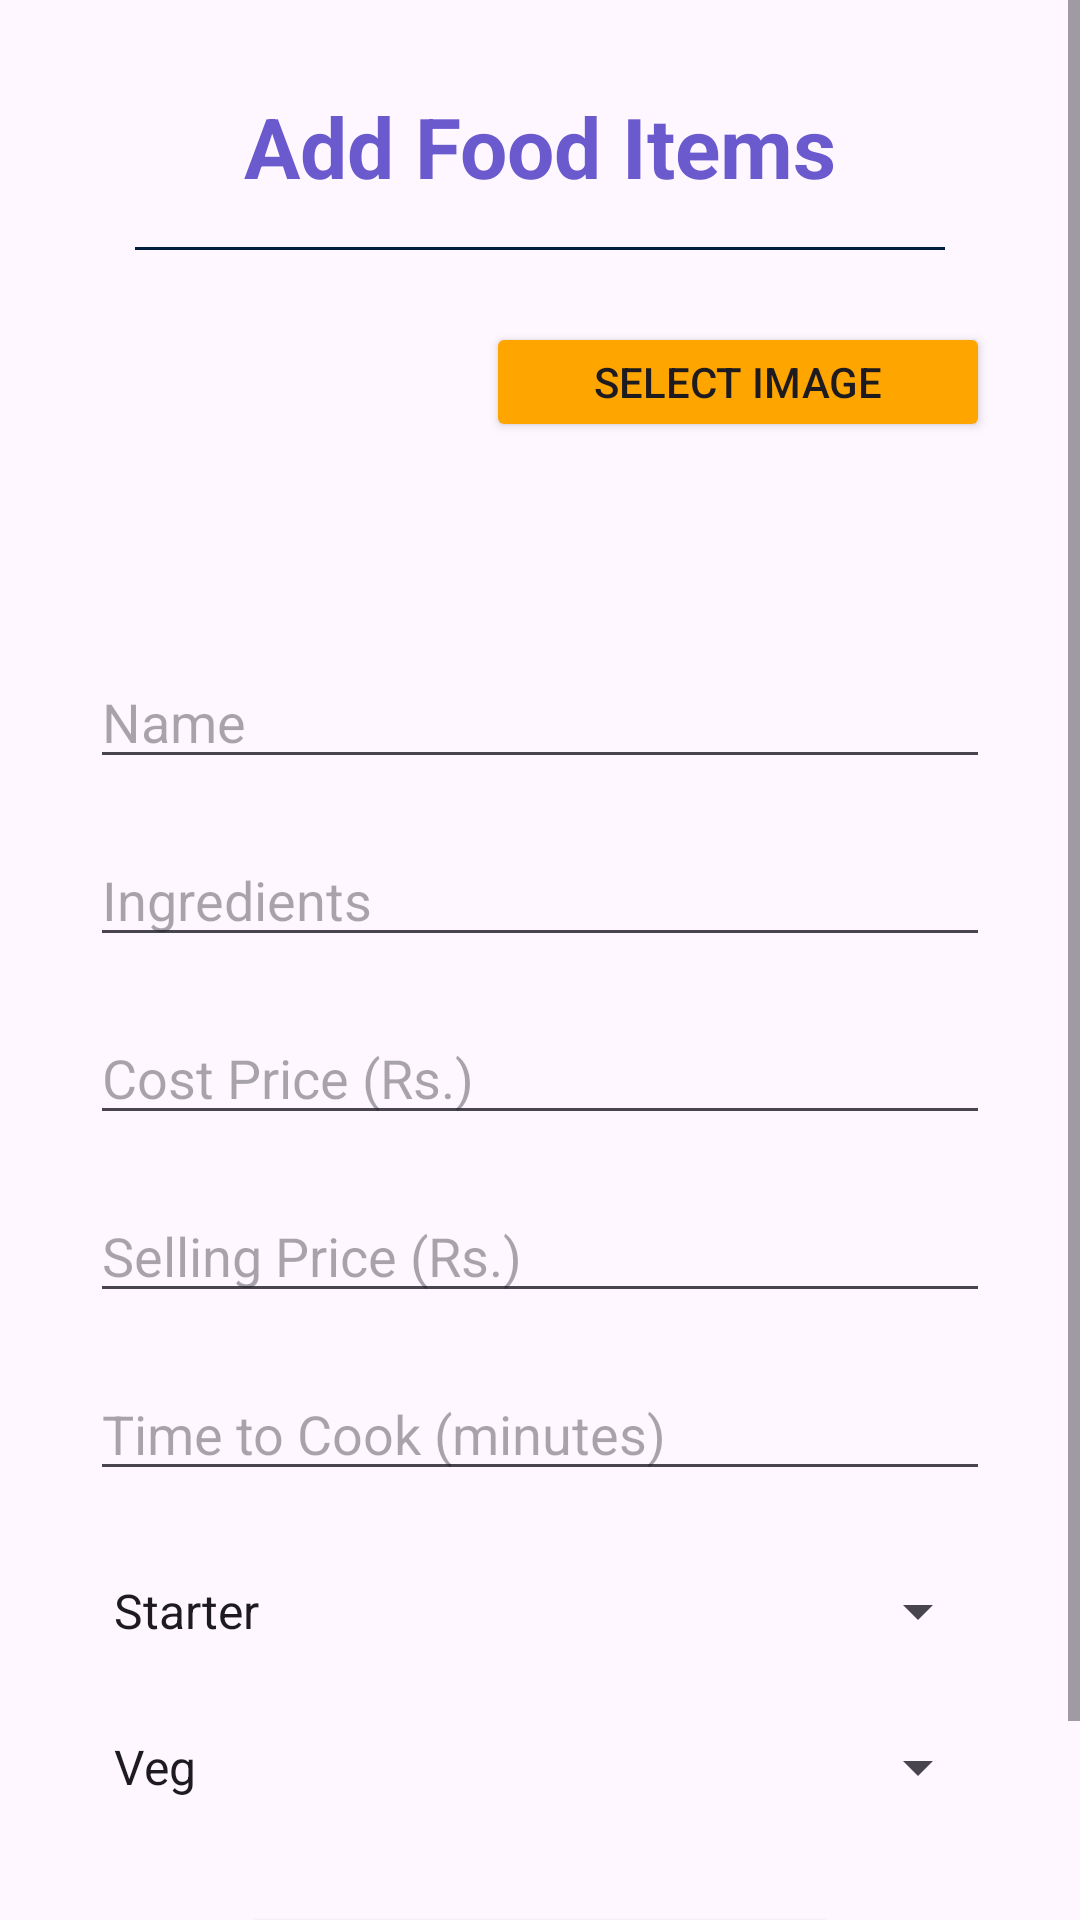

Here is an Android app screen rendered from its layout file. Give the layout XML and the strings, colors and styles it references.
<!-- AndroidManifest.xml: application theme Theme.ChefApp -->
<!-- res/layout/activity_add_food_item.xml -->
<?xml version="1.0" encoding="utf-8"?>
<ScrollView xmlns:android="http://schemas.android.com/apk/res/android"
    android:layout_width="match_parent"
    android:layout_height="match_parent">

    <RelativeLayout
        android:layout_width="match_parent"
        android:layout_height="wrap_content"
        android:padding="15dp">
<RelativeLayout
    android:layout_width="match_parent"
    android:layout_height="match_parent"
    android:padding="15dp">
    <TextView
        android:id="@+id/yesh"
        android:layout_width="match_parent"
        android:layout_height="wrap_content"
        android:layout_marginTop="0dp"
        android:text="Add Food Items"
        android:textStyle="bold"
        android:textAlignment="center"
        android:textColor="#6A5ACD"
        android:textSize="28sp" />

    <View
        android:id="@+id/bottomBorder"
        android:layout_width="match_parent"
        android:layout_height="1dp"
        android:layout_below="@+id/yesh"
        android:layout_marginStart="15dp"
        android:layout_marginTop="15dp"
        android:layout_marginEnd="15dp"
        android:layout_marginBottom="15dp"
        android:background="#001F3F" />
    <ImageView
        android:id="@+id/imgFoodItem"
        android:layout_width="100dp"
        android:layout_marginLeft="20dp"
        android:layout_below="@+id/bottomBorder"
        android:layout_height="100dp">

    </ImageView>

    <Button
        android:id="@+id/btnSelectImage"
        android:layout_width="200dp"
        android:layout_height="40dp"
        android:layout_below="@id/spinnerSubcategory"
        android:layout_marginStart="12dp"
        android:layout_marginTop="-494dp"
        android:layout_toEndOf="@+id/imgFoodItem"
        android:backgroundTint="#ffa500"
        android:text="Select Image" />

    <EditText
        android:id="@+id/edtName"
        android:layout_below="@+id/imgFoodItem"
        android:layout_width="match_parent"
        android:layout_height="wrap_content"
        android:layout_marginTop="20dp"
        android:hint="Name" />

    <EditText
        android:id="@+id/edtIngredients"
        android:layout_width="match_parent"
        android:layout_height="wrap_content"
        android:layout_below="@id/edtName"
        android:layout_marginTop="18dp"
        android:hint="Ingredients" />

    <EditText
        android:id="@+id/edtCostPrice"
        android:layout_width="match_parent"
        android:layout_height="wrap_content"
        android:layout_below="@id/edtIngredients"
        android:layout_marginTop="18dp"
        android:hint="Cost Price (Rs.)"
        android:inputType="numberDecimal"
        />

    <EditText
        android:id="@+id/edtSellingPrice"
        android:layout_width="match_parent"
        android:layout_height="wrap_content"
        android:layout_below="@id/edtCostPrice"
        android:layout_marginTop="18dp"
        android:inputType="numberDecimal"
        android:hint="Selling Price (Rs.)"
        />

    <EditText
        android:id="@+id/edtTimeToCook"
        android:layout_width="match_parent"
        android:layout_height="wrap_content"
        android:layout_below="@id/edtSellingPrice"
        android:layout_marginTop="18dp"
        android:inputType="text"
        android:hint="Time to Cook (minutes)" />

    <Spinner
        android:id="@+id/spinnerCategory"
        android:layout_width="match_parent"
        android:layout_height="wrap_content"
        android:layout_below="@id/edtTimeToCook"
        android:layout_marginTop="28dp"
        android:entries="@array/categories"
        android:prompt="@string/select_category" />

    <Spinner
        android:id="@+id/spinnerSubcategory"
        android:layout_width="match_parent"
        android:layout_height="wrap_content"
        android:layout_below="@id/spinnerCategory"
        android:layout_marginTop="28dp"
        android:entries="@array/subcategories"
        android:prompt="@string/select_subcategory" />

    <Button
        android:id="@+id/btnAddFoodItem"
        android:layout_width="200dp"
        android:layout_height="50dp"
        android:layout_below="@id/spinnerCategory"
        android:layout_centerHorizontal="true"
        android:layout_marginTop="85dp"
        android:text="Add Food Item" />



</RelativeLayout>
    </RelativeLayout>

</ScrollView>
<!-- resources referenced by this layout -->
<resources>
  <string-array name="categories">
          <item>Starter</item>
          <item>Main Course</item>
          <item>Sweet</item>
          <item>Snacks</item>
          <item>Soups</item>
      </string-array>
  <string-array name="subcategories">
          <item>Veg</item>
          <item>Non Veg</item>
      </string-array>
  <string name="select_category">Select Category</string>
  <string name="select_subcategory">Select Subcategory</string>
  <style name="Theme.ChefApp" parent="Base.Theme.ChefApp" />
  <style name="Base.Theme.ChefApp" parent="Theme.Material3.DayNight.NoActionBar">
          
          
      </style>
</resources>
